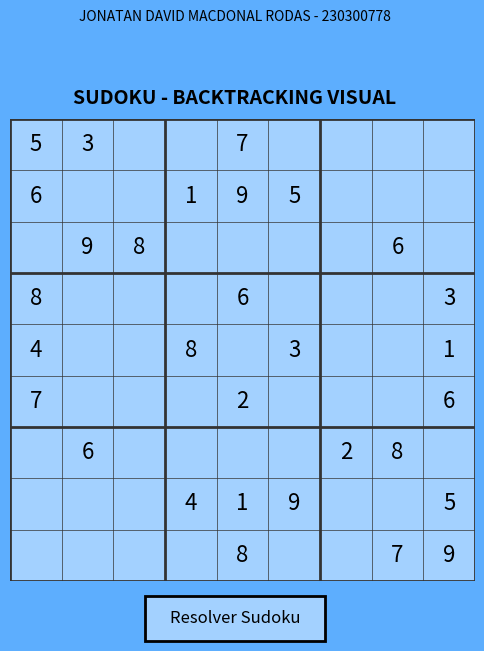

Write the Python code that produced this figure.
import matplotlib.pyplot as plt
from matplotlib.widgets import Button
import numpy as np
import time

# Función para imprimir el Sudoku
def imprimir_sudoku(sudoku):
    for fila in sudoku:
        print(" ".join(str(celda) if celda != 0 else '.' for celda in fila))
    print()

# Verificar si es seguro colocar un número en una celda
def es_seguro(sudoku, fila, col, num):
    # Revisar la fila
    if num in sudoku[fila]:
        return False
    # Revisar la columna
    if num in [sudoku[f][col] for f in range(9)]:
        return False
    # Revisar la subcuadrícula de 3x3
    inicio_fila, inicio_col = 3 * (fila // 3), 3 * (col // 3)
    for i in range(inicio_fila, inicio_fila + 3):
        for j in range(inicio_col, inicio_col + 3):
            if sudoku[i][j] == num:
                return False
    return True

# Resolver Sudoku con Backtracking visual
def resolver_sudoku_backtracking(sudoku, resaltados, ax, fig):
    # Función auxiliar de backtracking
    def backtrack(fila, col):
        if fila == 9:  # Si hemos recorrido todas las filas, el Sudoku está resuelto
            return True
        if col == 9:  # Si llegamos al final de una fila, avanzamos a la siguiente
            return backtrack(fila + 1, 0)
        if sudoku[fila][col] != 0:  # Si la celda ya tiene un número, pasamos a la siguiente
            return backtrack(fila, col + 1)
        
        # Intentamos con números del 1 al 9
        for num in range(1, 10):
            if es_seguro(sudoku, fila, col, num):
                sudoku[fila][col] = num  # Colocamos el número
                resaltados[fila][col] = True  # Marcamos la celda como resaltada
                actualizar_tablero(sudoku, ax, fig, resaltados)
                plt.pause(0.2)  # Pausa para hacer visible el cambio
                if backtrack(fila, col + 1):  # Intentamos resolver el siguiente
                    return True
                # Si no funcionó, retrocedemos (eliminamos el número)
                sudoku[fila][col] = 0
                resaltados[fila][col] = False
                actualizar_tablero(sudoku, ax, fig, resaltados)
                plt.pause(0.2)  # Pausa para mostrar el retroceso
        return False  # Si no encontramos una solución, retrocedemos

    # Iniciamos el backtracking desde la primera celda
    return backtrack(0, 0)

# Actualizar el tablero en pantalla
def actualizar_tablero(sudoku, ax, fig, resaltados):
    ax.clear()

    # Fondo azul claro para el Sudoku
    ax.set_facecolor('#a3d1ff')

    # Dibujar las celdas del tablero
    for i in range(9):
        for j in range(9):
            ax.add_patch(plt.Rectangle((j, 8-i), 1, 1, color='#a3d1ff', ec='none'))

    # Dibujar las líneas del tablero
    for i in range(10):
        lw = 2 if i % 3 == 0 else 0.5  # Líneas más gruesas para las subcuadrículas
        ax.axhline(i, color="#333333", lw=lw)  # Las líneas horizontales
        ax.axvline(i, color="#333333", lw=lw)  # Las líneas verticales

    # Rellenar los números
    for i in range(9):
        for j in range(9):
            if sudoku[i][j] != 0:
                color = "blue" if resaltados[i][j] else "black"
                ax.text(j + 0.5, 8 - i + 0.5, str(sudoku[i][j]),
                        ha="center", va="center", fontsize=16, color=color)

    ax.set_xlim(0, 9)
    ax.set_ylim(0, 9)
    ax.axis("off")
    fig.canvas.draw()

# Función que se activa con el botón "Resolver Sudoku"
def on_resolver_click(event):
    resaltados = np.zeros((9, 9), dtype=bool)  # Mantener los números resaltados
    print("Sudoku inicial:")
    imprimir_sudoku(sudoku_inicial)

    inicio = time.time()
    resolver_sudoku_backtracking(sudoku_inicial, resaltados, ax, fig)
    fin = time.time()

    print("Sudoku resuelto:")
    imprimir_sudoku(sudoku_inicial)
    print(f"Tiempo de ejecución: {fin - inicio:.2f} segundos")

# Tablero inicial del Sudoku
sudoku_inicial = [
    [5, 3, 0, 0, 7, 0, 0, 0, 0],
    [6, 0, 0, 1, 9, 5, 0, 0, 0],
    [0, 9, 8, 0, 0, 0, 0, 6, 0],
    [8, 0, 0, 0, 6, 0, 0, 0, 3],
    [4, 0, 0, 8, 0, 3, 0, 0, 1],
    [7, 0, 0, 0, 2, 0, 0, 0, 6],
    [0, 6, 0, 0, 0, 0, 2, 8, 0],
    [0, 0, 0, 4, 1, 9, 0, 0, 5],
    [0, 0, 0, 0, 8, 0, 0, 7, 9]
]

# Crear la figura y el tablero inicial
fig, ax = plt.subplots(figsize=(6, 6))

# Cambiar el color de fondo de la interfaz
fig.patch.set_facecolor('#5DAEFE')

# Añadir el texto con tu nombre y número de matrícula (ajustado)
fig.text(0.5, 1.05, 'JONATAN DAVID MACDONAL RODAS - 230300778', ha='center', va='center', fontsize=10, color='black')

# Título (mover hacia abajo para no solaparse con el texto)
fig.suptitle("SUDOKU - BACKTRACKING VISUAL", fontsize=14, fontweight='bold', y=0.93)

resaltados = np.zeros((9, 9), dtype=bool)
actualizar_tablero(sudoku_inicial, ax, fig, resaltados)

# Crear el botón "Resolver Sudoku"
ax_button = plt.axes([0.35, 0.01, 0.3, 0.075])  # Botón más grande: ajustar ancho y posición
btn_resolver = Button(ax_button, 'Resolver Sudoku')

# Ajustar estilo del botón
btn_resolver.label.set_fontsize(12)  # Reducir tamaño de fuente
btn_resolver.ax.set_facecolor('#a3d1ff')  # Fondo azul claro
btn_resolver.label.set_color('black')  # Cambiar color de texto a negro
btn_resolver.ax.patch.set_edgecolor('black')
btn_resolver.ax.patch.set_linewidth(2)

btn_resolver.on_clicked(on_resolver_click)

# Mostrar la interfaz
plt.show()
